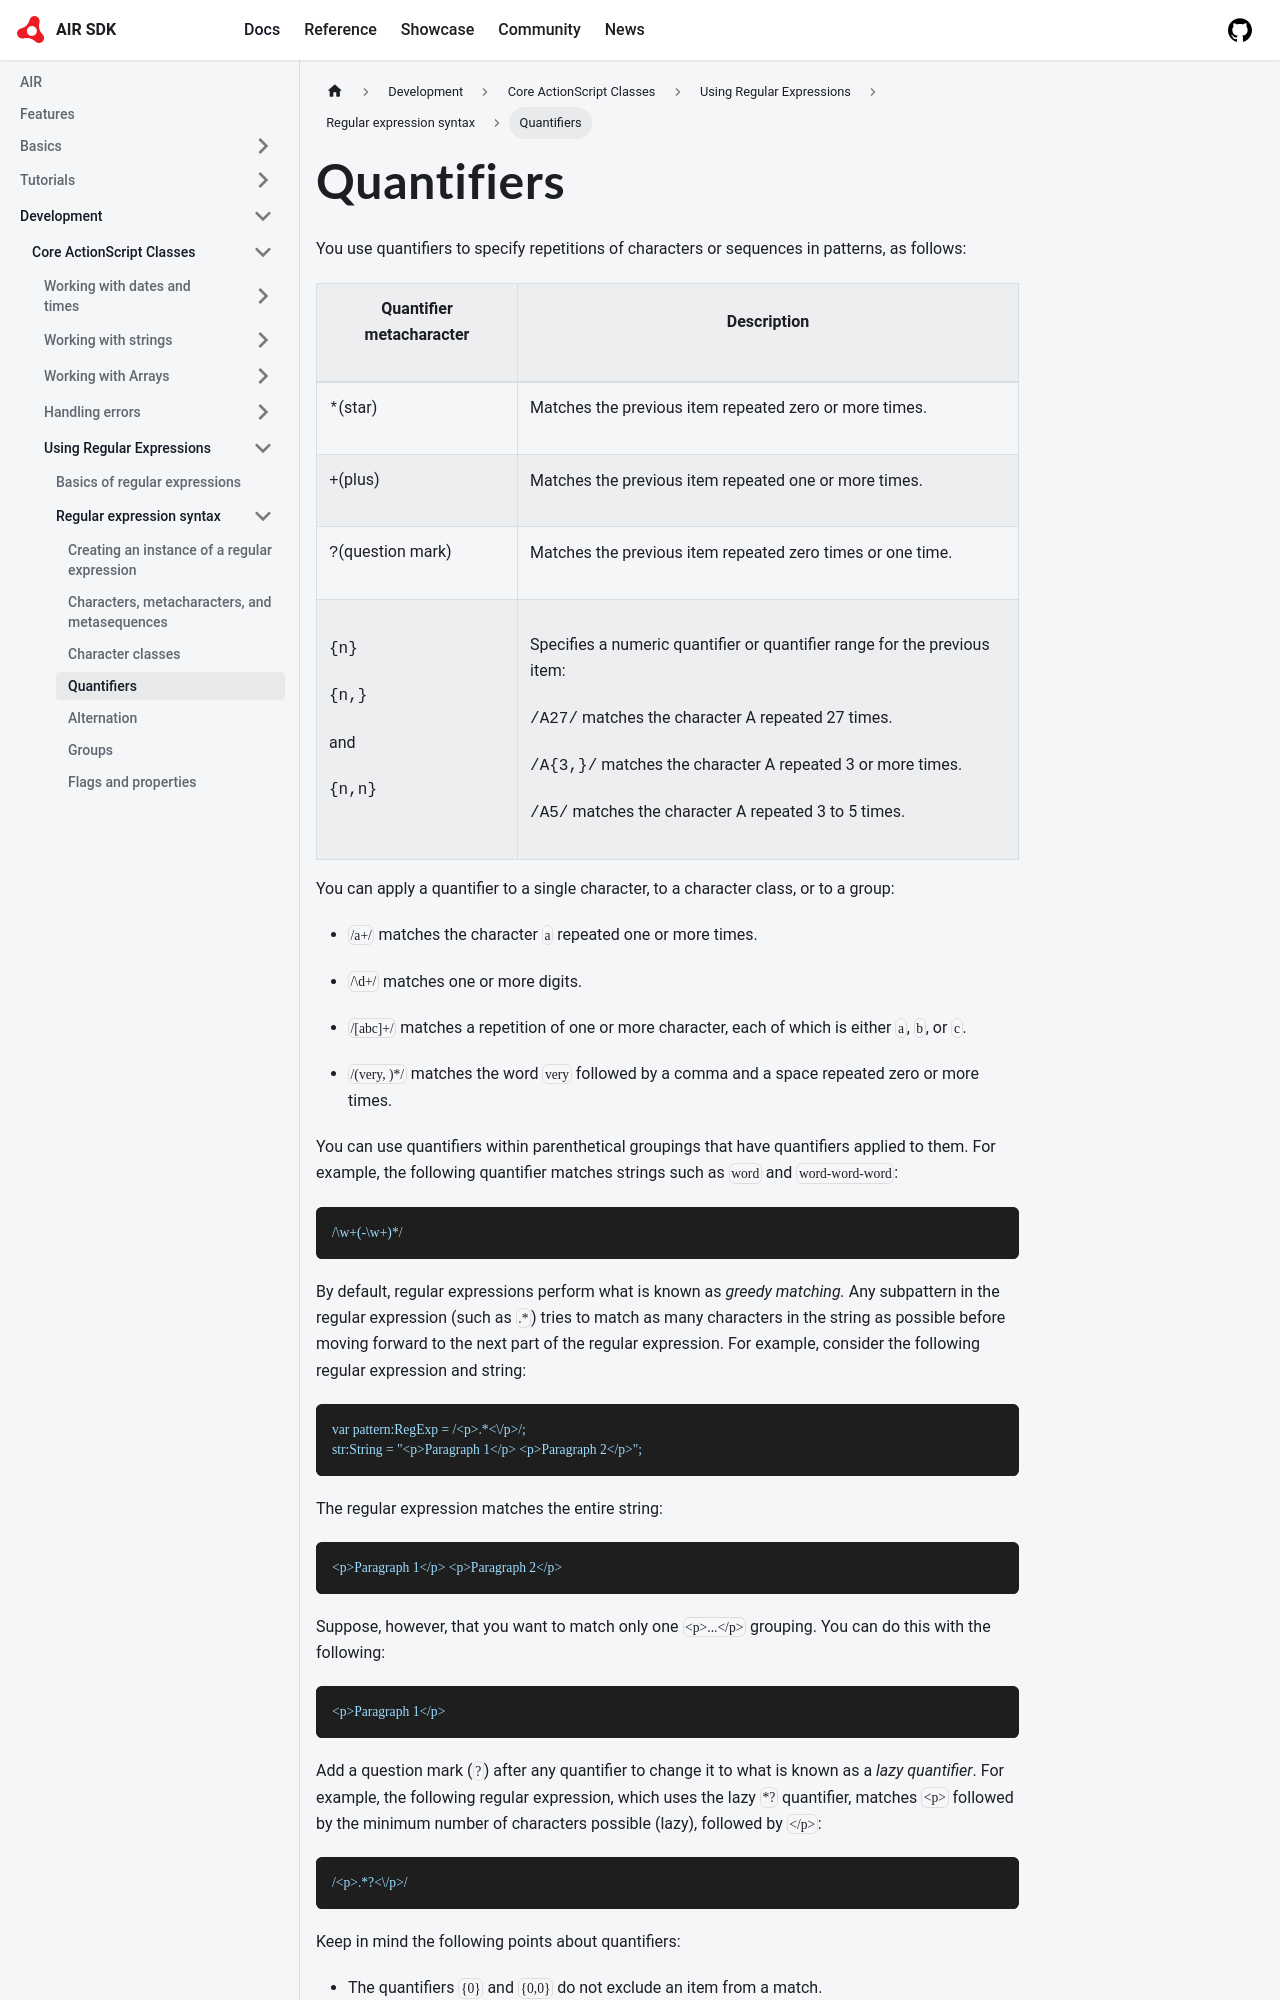

repository: airsdk/airsdk.dev · page: docs/development/core-actionscript-classes/using-regular-expressions/regular-expression-syntax/quantifiers.html · generator: docusaurus

---
sidebar_position: 4
---

# Quantifiers

You use quantifiers to specify repetitions of characters or sequences in
patterns, as follows:

<table>
  <thead>
    <tr>
      <th><p>Quantifier metacharacter</p></th>
      <th><p>Description</p></th>
    </tr>
  </thead>
  <tbody>
    <tr>
      <td>
        <p><samp>*</samp>(star)</p>
      </td>
      <td><p>Matches the previous item repeated zero or more times.</p></td>
    </tr>
    <tr>
      <td>
        <p><samp>+</samp>(plus)</p>
      </td>
      <td><p>Matches the previous item repeated one or more times.</p></td>
    </tr>
    <tr>
      <td>
        <p><samp>?</samp>(question mark)</p>
      </td>
      <td><p>Matches the previous item repeated zero times or one time.</p></td>
    </tr>
    <tr>
      <td>
        <p>
          <samp>{'{'}</samp>
          <samp>n</samp>
          <samp>}</samp>
        </p>
        <p>
          <samp>{'{'}</samp>
          <samp>n</samp>
          <samp>{',}'}</samp>
        </p>
        <p>and</p>
        <p>
          <samp>{'{'}</samp>
          <samp>n</samp>
          <samp>,</samp>
          <samp>n</samp>
          <samp>}</samp>
        </p>
      </td>
      <td>
        <p>
          Specifies a numeric quantifier or quantifier range for the previous
          item:
        </p>
        <p><samp>/A{27}/</samp> matches the character A repeated 27 times.</p>
        <p>
          <samp>/A{'{3,}'}/</samp> matches the character A repeated 3 or more
          times.
        </p>
        <p>
          <samp>/A{3,5}/</samp> matches the character A repeated 3 to 5 times.
        </p>
      </td>
    </tr>
  </tbody>
</table>


You can apply a quantifier to a single character, to a character class, or to a
group:

- `/a+/` matches the character `a` repeated one or more times.

- `/\d+/` matches one or more digits.

- `/[abc]+/` matches a repetition of one or more character, each of which is
  either `a`, `b`, or `c`.

- `/(very, )*/` matches the word `very` followed by a comma and a space repeated
  zero or more times.

You can use quantifiers within parenthetical groupings that have quantifiers
applied to them. For example, the following quantifier matches strings such as
`word` and `word-word-word`:

```
/\w+(-\w+)*/
```
